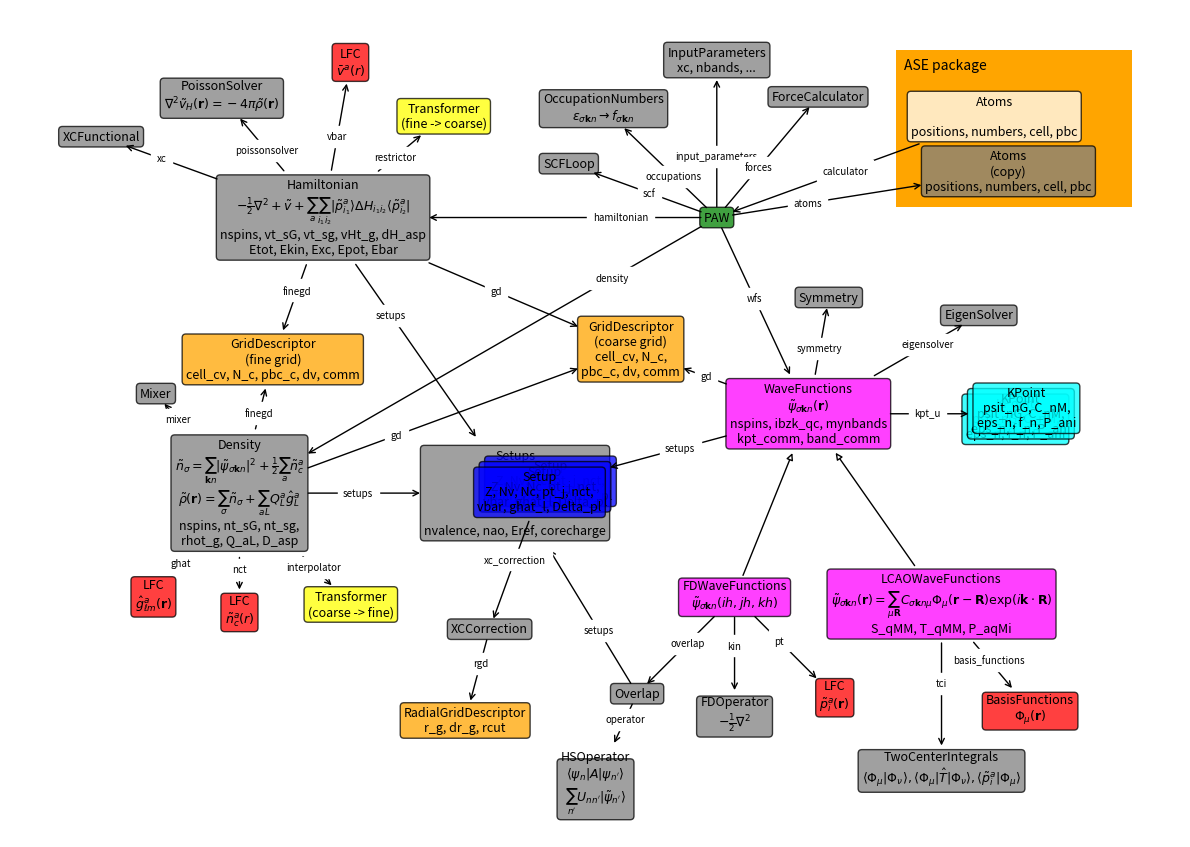

This figure's Python source:
"""creates: bigpicture.svg bigpicture.png"""

import os
from math import pi, cos, sin

import numpy as np
import matplotlib
matplotlib.use('Agg')
import matplotlib.patches as mpatches
import matplotlib.pyplot as plt


class Box:
    def __init__(self, name, description=(), attributes=(), color='grey'):
        self.name = name
        if isinstance(description, str):
            description = [description]
        self.description = description
        self.attributes = attributes
        self.color = color

        self.owns = []
        self.position = None
            
    def set_position(self, position):
        self.position = np.asarray(position)

    def has(self, other, name, angle=None, distance=None, x=0.4, style='<-'):
        self.owns.append((other, name, x, style))
        if angle is not None:
            angle *= pi / 180
            other.set_position(self.position +
                               [cos(angle) * distance, sin(angle) * distance])


def cut(size, dir):
    if abs(size[0] * dir[1]) < abs(size[1] * dir[0]):
        x = min(max(-size[0] / 2, dir[0]), size[0] / 2)
        y = x * dir[1] / dir[0]
    else:
        y = min(max(-size[1] / 2, dir[1]), size[1] / 2)
        x = y * dir[0] / dir[1]
    return x, y


class MPL:
    def __init__(self, boxes):
        self.boxes = boxes

    def plot(self):
        a4 = 100 * np.array([2**-1.75, 2**-2.25])
        inch = 2.54
        
        self.fig = plt.figure(1, a4 / inch)
        self.ax = ax = self.fig.add_axes([0, 0, 1, 1], frameon=False)
        ax.set_xlim(0, a4[0])
        ax.set_ylim(0, a4[1])
        ax.xaxis.set_visible(False)
        ax.yaxis.set_visible(False)

        ax.add_patch(mpatches.Rectangle((22.5, 16), 6, 4, fc='orange'))
        ax.text(22.7, 19.5, 'ASE package')

        for b in boxes:
            x, y = b.position

            text = b.name
            for txt in b.description:
                text += '\n' + txt
            for txt in b.attributes:
                text += '\n' + txt

            b.text = ax.text(x, y,
                             text,
                             fontsize=9,
                             ha='center',
                             va='center',
                             bbox=dict(boxstyle='round',
                                       facecolor=b.color,
                                       alpha=0.75))

        self.fig.canvas.mpl_connect('draw_event', self.on_draw)
        plt.savefig('bigpicture.png', dpi=50)
        plt.savefig('bigpicture.svg')
        os.system('cp bigpicture.svg ../_build')

    def on_draw(self, event):
        for b in self.boxes:
            bbox = b.text.get_window_extent()
            t = b.text.get_transform()
            b.size = t.inverted().transform(bbox.size)
        
        for b in self.boxes:
            for other, name, s, style in b.owns:
                d = other.position - b.position
                p1 = b.position + cut(b.size, d)
                p2 = other.position + cut(other.size, -d)
                if style == '-|>':
                    arrowprops = dict(arrowstyle=style, fc='white')
                else:
                    arrowprops = dict(arrowstyle=style)

                self.ax.annotate('', p1, p2,
                                 arrowprops=arrowprops)
                if name:
                    p = (1 - s) * p1 + s * p2
                    self.ax.text(p[0], p[1], name, fontsize=7,
                                 ha='center', va='center',
                                 bbox=dict(facecolor='white', ec='white'))

        self.fig.canvas.callbacks.callbacks[event.name] = {}
        self.fig.canvas.draw()
        return False


boxes = []

def box(*args, **kwargs):
    b = Box(*args, **kwargs)
    boxes.append(b)
    return b

atoms = box('Atoms', [''], ['positions, numbers, cell, pbc'],
            color='white')
paw = box('PAW', [], [], 'green')
scf = box('SCFLoop', [])
density = box('Density', 
              [r'$\tilde{n}_\sigma = \sum_{\mathbf{k}n}' +
               r'|\tilde{\psi}_{\sigma\mathbf{k}n}|^2' +
               r'+\frac{1}{2}\sum_a \tilde{n}_c^a$',
               r'$\tilde{\rho}(\mathbf{r}) = ' +
               r'\sum_\sigma\tilde{n}_\sigma + \sum_{aL}Q_L^a \hat{g}_L^a$'],
              ['nspins, nt_sG, nt_sg,', 'rhot_g, Q_aL, D_asp'])
mixer = box('Mixer')#, color='blue')
hamiltonian = box('Hamiltonian',
                  [r'$-\frac{1}{2}\nabla^2 + \tilde{v} + ' +
                   r'\sum_a \sum_{i_1i_2} |\tilde{p}_{i_1}^a \rangle ' +
                   r'\Delta H_{i_1i_2} \langle \tilde{p}_{i_2}^a|$'],
                  ['nspins, vt_sG, vt_sg, vHt_g, dH_asp',
                   'Etot, Ekin, Exc, Epot, Ebar'])
wfs = box('WaveFunctions',
          [r'$\tilde{\psi}_{\sigma\mathbf{k}n}(\mathbf{r})$'],
          ['nspins, ibzk_qc, mynbands',
           'kpt_comm, band_comm'], color='magenta')
gd = box('GridDescriptor', ['(coarse grid)'],
         ['cell_cv, N_c,', 'pbc_c, dv, comm'], 'orange')
finegd = box('GridDescriptor', '(fine grid)',
         ['cell_cv, N_c, pbc_c, dv, comm'], 'orange')
rgd = box('RadialGridDescriptor', [], ['r_g, dr_g, rcut'], color='orange')
setups = box('Setups', ['', '', '', ''], ['nvalence, nao, Eref, corecharge'])
xccorrection = box('XCCorrection')
nct = box('LFC', r'$\tilde{n}_c^a(r)$', [], 'red')
vbar = box('LFC', r'$\bar{v}^a(r)$', [], 'red')
ghat = box('LFC', r'$\hat{g}_{\ell m}^a(\mathbf{r})$', [], 'red')
fd = box('FDWaveFunctions',
         r"""$\tilde{\psi}_{\sigma\mathbf{k}n}(ih,jh,kh)$""",
         [], 'magenta')
pt = box('LFC', r'$\tilde{p}_i^a(\mathbf{r})$', [], 'red')
lcao = box('LCAOWaveFunctions',
           r"$\tilde{\psi}_{\sigma\mathbf{k}n}(\mathbf{r})=\sum_{\mu\mathbf{R}} C_{\sigma\mathbf{k}n\mu} \Phi_\mu(\mathbf{r} - \mathbf{R}) \exp(i\mathbf{k}\cdot\mathbf{R})$",
           ['S_qMM, T_qMM, P_aqMi'], 'magenta')
atoms0 = box('Atoms', '(copy)', ['positions, numbers, cell, pbc'],
             color='grey')
parameters = box('InputParameters', [], ['xc, nbands, ...'])
forces = box('ForceCalculator')
occupations = box(
    'OccupationNumbers',
    r'$\epsilon_{\sigma\mathbf{k}n} \rightarrow f_{\sigma\mathbf{k}n}$')
poisson = box('PoissonSolver',
              r'$\nabla^2 \tilde{v}_H(\mathbf{r}) = -4\pi \tilde{\rho}(\mathbf{r})$')
eigensolver = box('EigenSolver')
symmetry = box('Symmetry')
restrictor = box('Transformer', '(fine -> coarse)',
                 color='yellow')
interpolator = box('Transformer', '(coarse -> fine)',
                   color='yellow')
xc = box('XCFunctional')
kin = box('FDOperator', r'$-\frac{1}{2}\nabla^2$')
hsoperator = box('HSOperator',
                 [r"$\langle \psi_n | A | \psi_{n'} \rangle$",
                  r"$\sum_{n'}U_{nn'}|\tilde{\psi}_{n'}\rangle$"])
                 
overlap = box('Overlap')
basisfunctions = box('BasisFunctions', r'$\Phi_\mu(\mathbf{r})$',
                     color='red')
tci = box('TwoCenterIntegrals',
          r'$\langle\Phi_\mu|\Phi_\nu\rangle,'
          r'\langle\Phi_\mu|\hat{T}|\Phi_\nu\rangle,'
          r'\langle\tilde{p}^a_i|\Phi_\mu\rangle$')

atoms.set_position((25, 18.3))
atoms.has(paw, 'calculator', -160, 7.5)
paw.has(scf, 'scf', 160, 4, x=0.48)
paw.has(density, 'density', -150, 14, 0.23)
paw.has(hamiltonian, 'hamiltonian', 180, 10, 0.3)
paw.has(wfs, 'wfs', -65, 5.5, x=0.48)
paw.has(atoms0, 'atoms', 9, 7.5)
paw.has(parameters, 'input_parameters', 90, 4)
paw.has(forces, 'forces', 50, 4)
paw.has(occupations, 'occupations', 136, 4)
density.has(mixer, 'mixer', 130, 3.3)
density.has(gd, 'gd', x=0.33)
density.has(finegd, 'finegd', 76, 3.5)
density.has(setups, 'setups', 0, 7, 0.45)
density.has(nct, 'nct', -90, 3)
density.has(ghat, 'ghat', -130, 3.4)
density.has(interpolator, 'interpolator', -45, 4)
hamiltonian.has(restrictor, 'restrictor', 40, 4)
hamiltonian.has(xc, 'xc', 160, 6, x=0.6)
hamiltonian.has(vbar, 'vbar', 80, 4)
hamiltonian.has(setups, 'setups', x=0.3)
hamiltonian.has(gd, 'gd', x=0.45)
hamiltonian.has(finegd, 'finegd')
hamiltonian.has(poisson, 'poissonsolver', 130, 4)
wfs.has(gd, 'gd', 160, 4.8, x=0.48)
wfs.has(setups, 'setups', x=0.4)
wfs.has(lcao, None, -55, 5.9, style='-|>')
wfs.has(fd, None, -112, 5.0, style='-|>')
wfs.has(eigensolver, 'eigensolver', 30, 5, x=0.6)
wfs.has(symmetry, 'symmetry', 80, 3)
fd.has(pt, 'pt', -45, 3.6)
fd.has(kin, 'kin', -90, 3)
fd.has(overlap, 'overlap', -135, 3.5)
lcao.has(basisfunctions, 'basis_functions', -50, 3.5)
lcao.has(tci, 'tci', -90, 4.2)
overlap.has(setups, 'setups', x=0.4)
overlap.has(hsoperator, 'operator', -115, 2.5, x=0.41)

for i in range(3):
    setup = box('Setup', [],
                ['Z, Nv, Nc, pt_j, nct,', 'vbar, ghat_l, Delta_pl'],
                'blue')
    setup.set_position(setups.position +
                       (0.9 - i * 0.14, 0.3 - i * 0.14))
setup.has(xccorrection, 'xc_correction', -110, 3.7)
xccorrection.has(rgd, 'rgd', -105, 2.4, 0.4)

kpts = [box('KPoint', [], ['psit_nG, C_nM,', 'eps_n, f_n, P_ani'],
            color='cyan') for i in range(3)]
wfs.has(kpts[1], 'kpt_u', 0, 5.4, 0.48)
kpts[0].set_position(kpts[1].position - 0.14)
kpts[2].set_position(kpts[1].position + 0.14)

MPL(boxes).plot()
